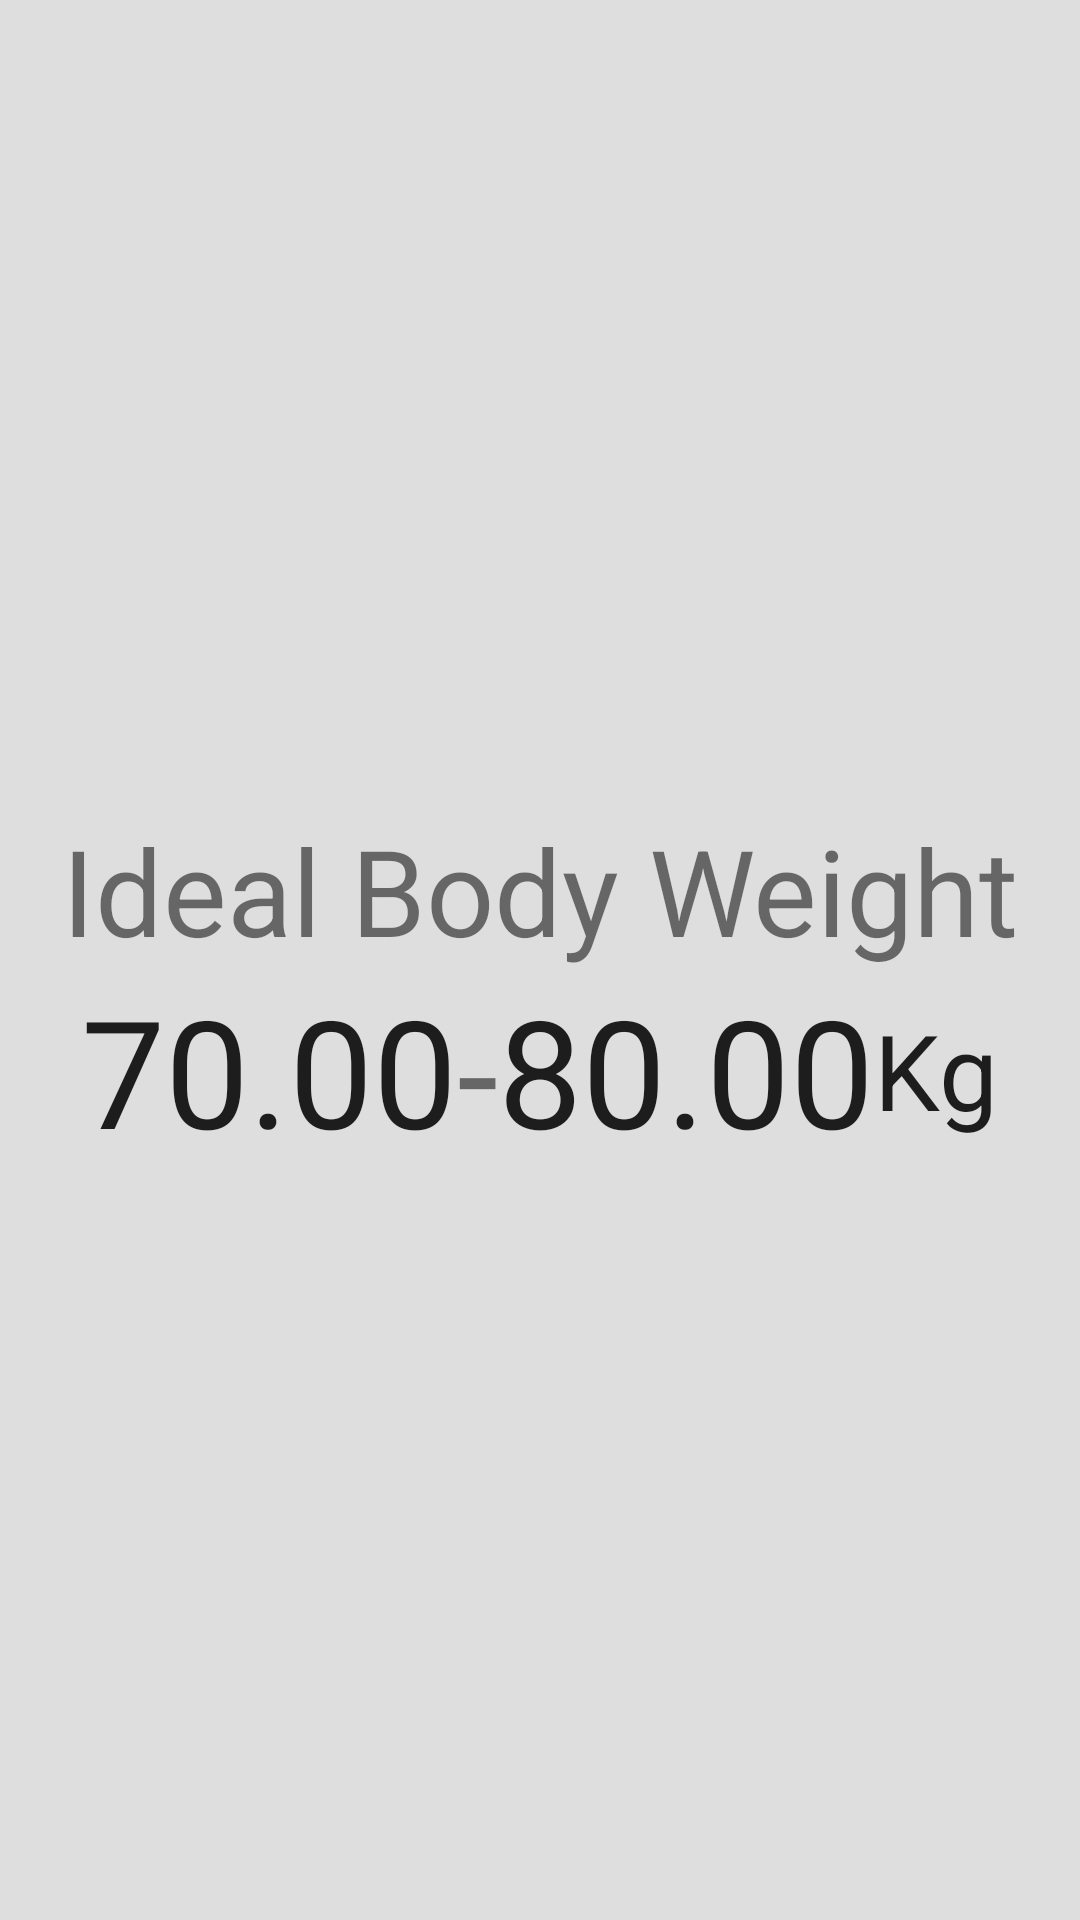

Android layout source for this screen:
<!-- AndroidManifest.xml: application theme AppTheme -->
<!-- res/layout/bb_ideal.xml -->
<?xml version="1.0" encoding="utf-8"?>
<LinearLayout xmlns:android="http://schemas.android.com/apk/res/android"
    android:orientation="vertical"
    android:layout_width="match_parent"
    android:layout_height="match_parent"
    android:background="#dedede"
    android:gravity="center">

    <TextView
        android:layout_width="match_parent"
        android:layout_height="wrap_content"
        android:text="Ideal Body Weight"
        android:textSize="40dp"
        android:gravity="center"
        android:layout_marginTop="20dp" />

    <LinearLayout
        android:layout_width="fill_parent"
        android:layout_height="wrap_content"
        android:orientation="horizontal"
        android:gravity="center"

        >


        <TextView
            android:layout_width="wrap_content"
            android:layout_height="wrap_content"
            android:textAppearance="?android:attr/textAppearanceLarge"
            android:id="@+id/tvbb_ideal"
            android:textSize="50dp"
            android:text="70.00"
            android:gravity="center"
            />
        <TextView
            android:layout_width="wrap_content"
            android:layout_height="wrap_content"
            android:text="-"
            android:textSize="50dp"/>
        <TextView
            android:layout_width="wrap_content"
            android:layout_height="wrap_content"
            android:text="80.00"
            android:textSize="50dp"
            android:textAppearance="?android:attr/textAppearanceLarge"
            android:id="@+id/tvbb_ideal2"/>

        <TextView
            android:layout_width="wrap_content"
            android:layout_height="wrap_content"
            android:text="Kg"
            android:textAppearance="?android:attr/textAppearanceLarge"
            android:textSize="35dp"


            />


    </LinearLayout>

    !


</LinearLayout>
<!-- resources referenced by this layout -->
<resources>
  <style name="AppTheme" parent="Theme.AppCompat.Light.DarkActionBar">
          
          <item name="colorPrimaryDark">#81D4FA</item>
          <item name="colorPrimary">#81D4FA</item>
      </style>
</resources>
